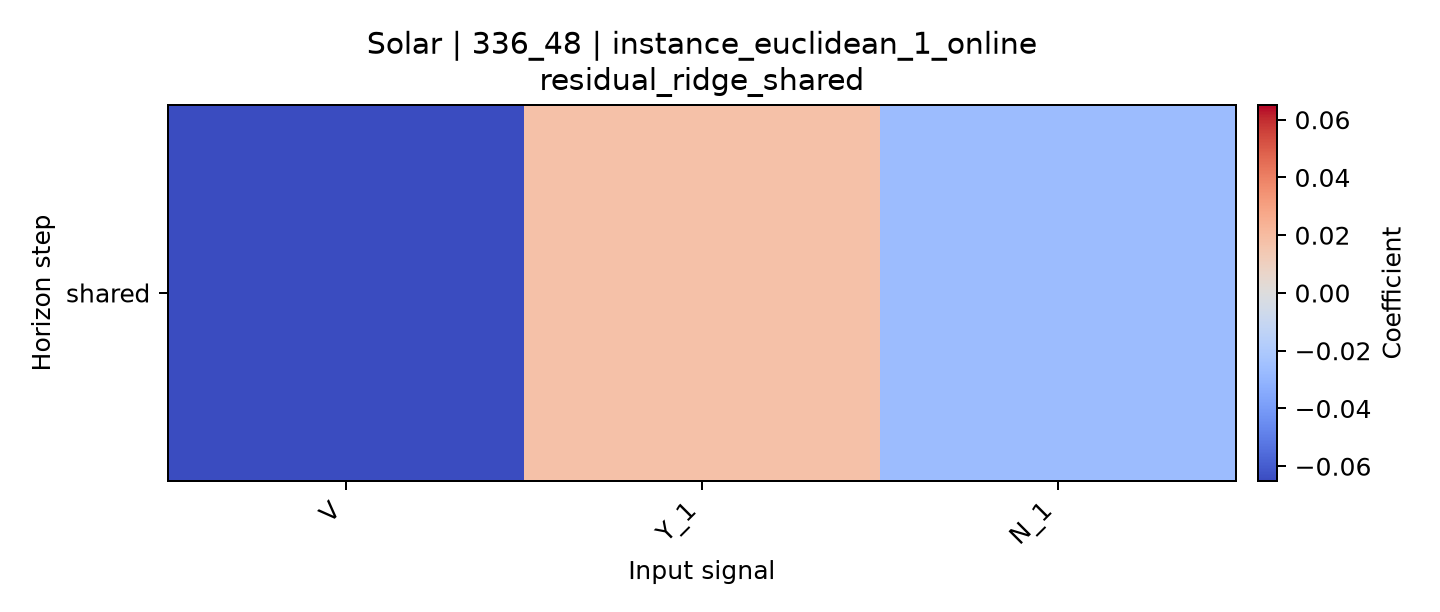

The file beside this chart, header and first rows:
horizon, V, Y_1, N_1
shared, -0.06509, 0.01769, -0.02659
